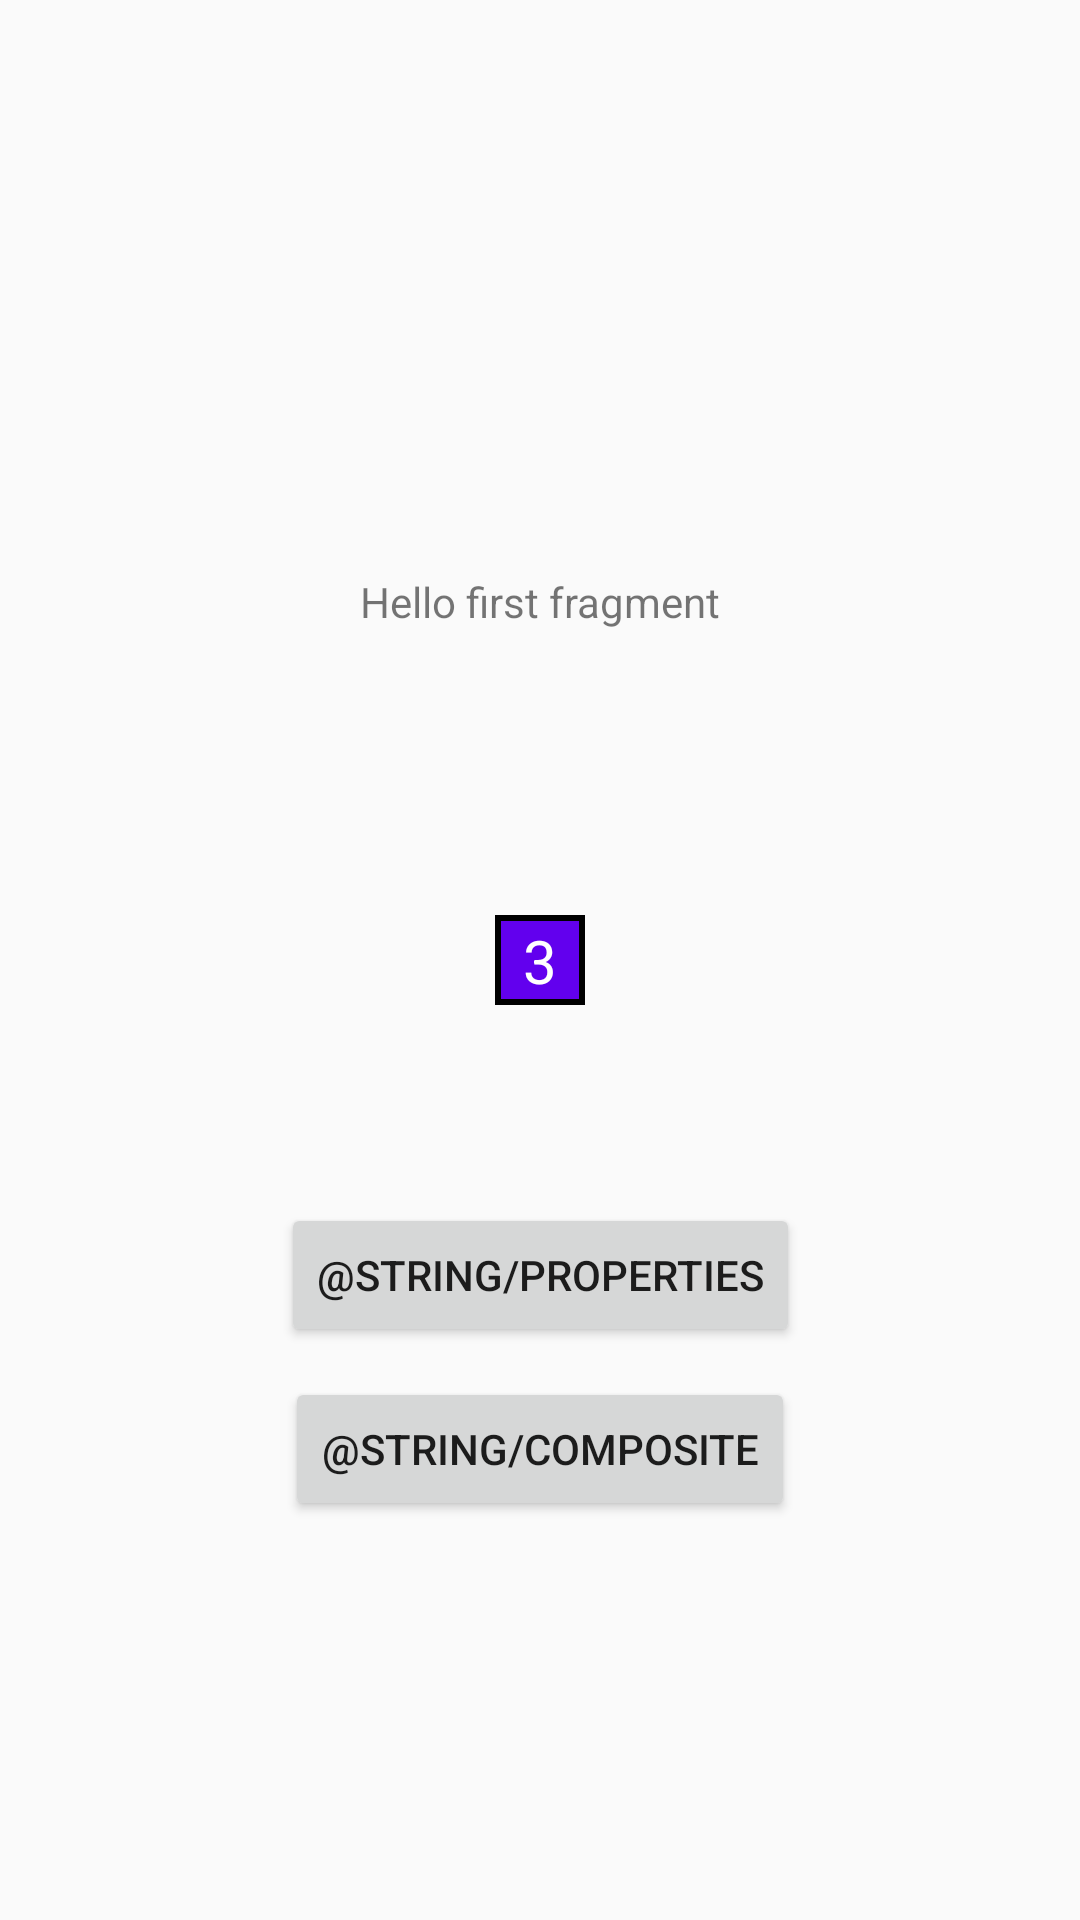

This screen was rendered from an Android layout file. Write that file and the resources it references.
<!-- AndroidManifest.xml: application theme AppTheme -->
<!-- res/layout/fragment_first.xml -->
<?xml version="1.0" encoding="utf-8"?>
<androidx.constraintlayout.widget.ConstraintLayout xmlns:android="http://schemas.android.com/apk/res/android"
    xmlns:app="http://schemas.android.com/apk/res-auto"
    xmlns:tools="http://schemas.android.com/tools"
    android:layout_width="match_parent"
    android:layout_height="match_parent"
    tools:context=".FirstFragment">

    <TextView
        android:id="@+id/textview_first"
        android:layout_width="wrap_content"
        android:layout_height="wrap_content"
        android:text="@string/hello_first_fragment"
        app:layout_constraintBottom_toTopOf="@id/button_first"
        app:layout_constraintEnd_toEndOf="parent"
        app:layout_constraintStart_toStartOf="parent"
        app:layout_constraintTop_toTopOf="parent" />

    <androidx.constraintlayout.widget.ConstraintLayout
        android:id="@+id/a_button"
        android:layout_width="30dp"
        android:layout_height="30dp"
        app:layout_constraintRight_toRightOf="parent"
        app:layout_constraintLeft_toLeftOf="parent"
        app:layout_constraintTop_toTopOf="parent"
        app:layout_constraintBottom_toBottomOf="parent"
        android:background="@drawable/button_bg"
        >
        <TextView
            style="@style/CenterInParent"
            android:id="@+id/a_button_value"
            android:text="3"
            android:textSize="20sp"
            android:textColor="#ffffff"
            android:layout_height="wrap_content"
            android:layout_width="wrap_content"
            tools:ignore="MissingConstraints" />

    </androidx.constraintlayout.widget.ConstraintLayout>

    <Button
        android:id="@+id/button_first"
        android:layout_width="wrap_content"
        android:layout_height="wrap_content"
        android:text="@string/properties"
        app:layout_constraintBottom_toBottomOf="parent"
        app:layout_constraintEnd_toEndOf="parent"
        app:layout_constraintStart_toStartOf="parent"
        app:layout_constraintTop_toBottomOf="@id/textview_first" />

    <Button
        android:id="@+id/button_second"
        android:layout_width="wrap_content"
        android:layout_height="wrap_content"
        android:text="@string/composite"
        android:layout_marginTop="10dp"
        app:layout_constraintEnd_toEndOf="parent"
        app:layout_constraintStart_toStartOf="parent"
        app:layout_constraintTop_toBottomOf="@id/button_first" />
</androidx.constraintlayout.widget.ConstraintLayout>
<!-- resources referenced by this layout -->
<resources>
  <!-- drawable button_bg (drawable) -->
  <?xml version="1.0" encoding="utf-8"?>
  <shape android:shape="rectangle"
      xmlns:android="http://schemas.android.com/apk/res/android">
          <solid android:color="@color/colorPrimary" />
      <stroke android:width="2sp"/>
      </shape>
  <string name="hello_first_fragment">Hello first fragment</string>
  <style name="CenterInParent" parent="AppTheme">
          <item name="layout_constraintLeft_toLeftOf">parent</item>
          <item name="layout_constraintRight_toRightOf">parent</item>
          <item name="layout_constraintTop_toTopOf">parent</item>
          <item name="layout_constraintBottom_toBottomOf">parent</item>
      </style>
  <style name="AppTheme" parent="Theme.AppCompat.Light.DarkActionBar">
          
          <item name="colorPrimary">@color/colorPrimary</item>
          <item name="colorPrimaryDark">@color/colorPrimaryDark</item>
          <item name="colorAccent">@color/colorAccent</item>
      </style>
  <color name="colorPrimary">#6200EE</color>
  <color name="colorPrimaryDark">#3700B3</color>
  <color name="colorAccent">#03DAC5</color>
</resources>
